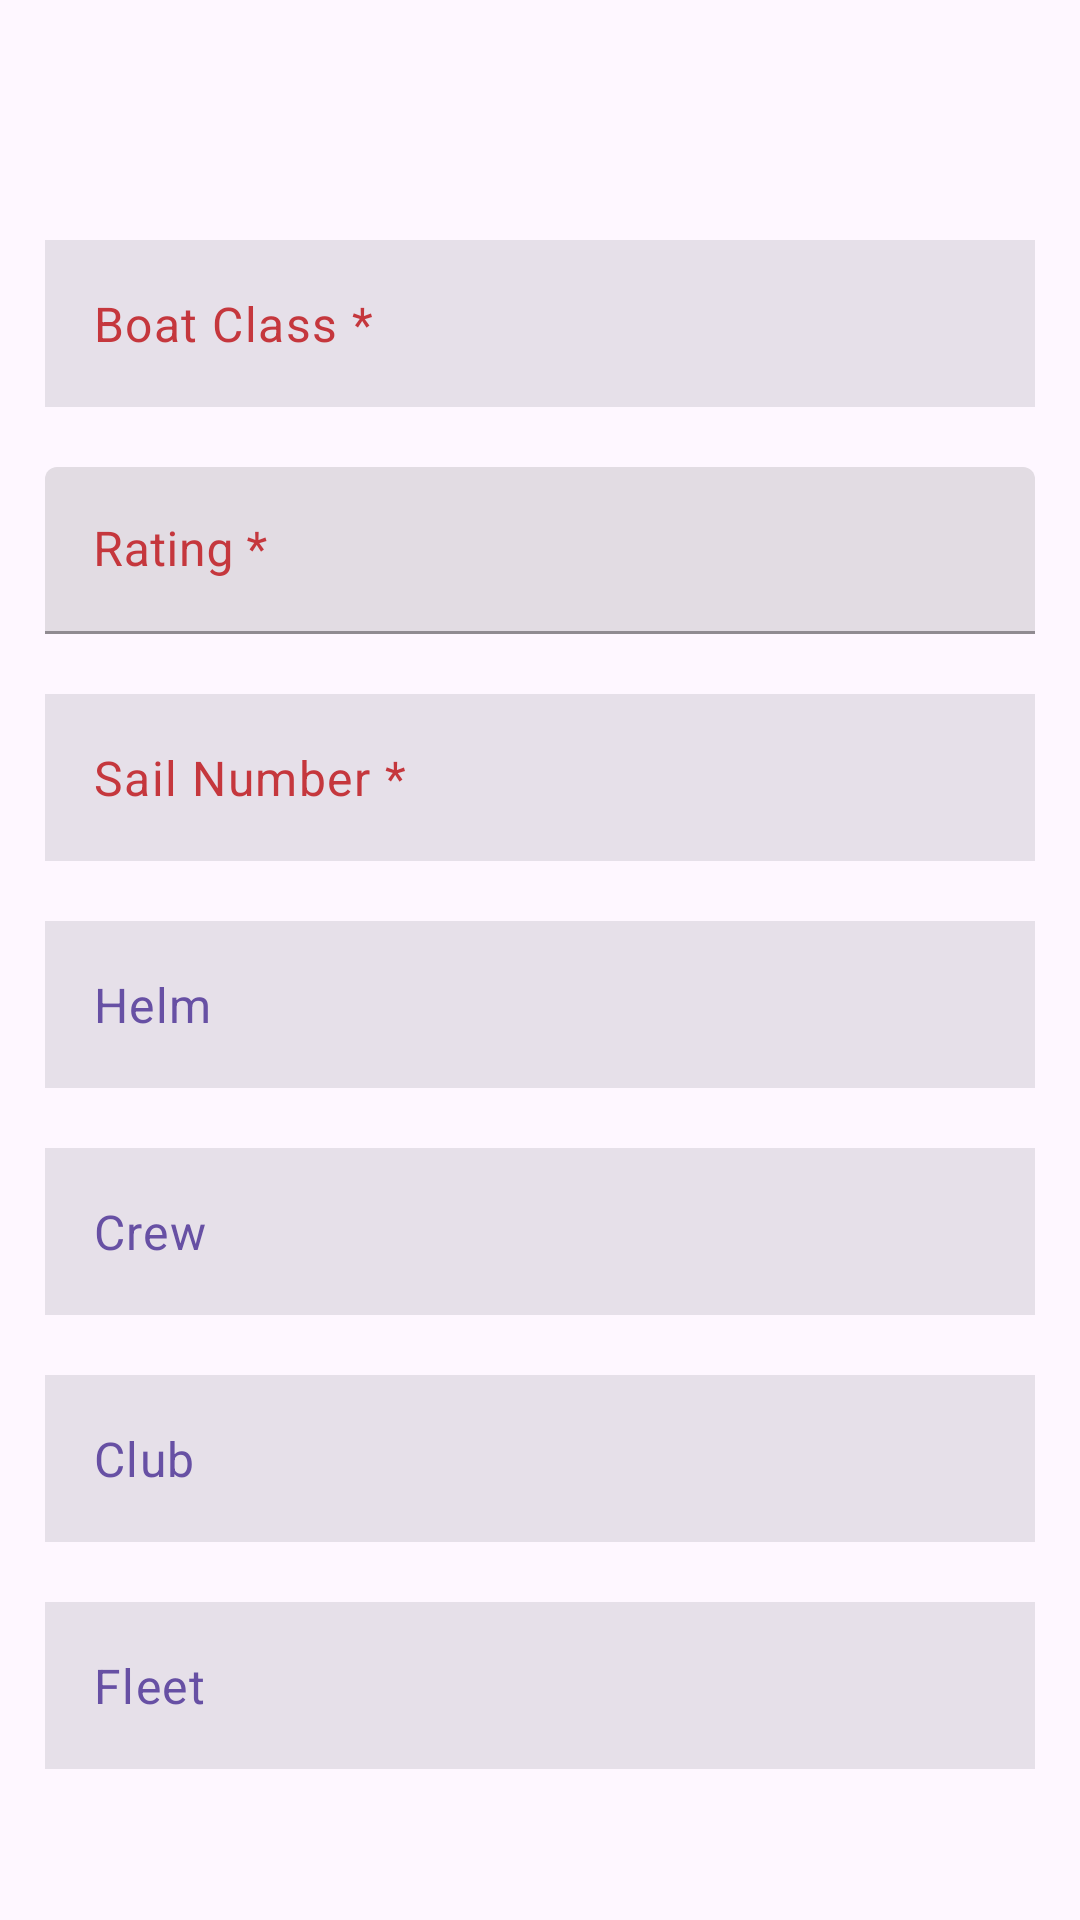

Write the Android layout XML for this screen, with the resource values it uses.
<!-- AndroidManifest.xml: application theme Theme.EzSail -->
<!-- res/layout/fragment_edit_info.xml -->
<?xml version="1.0" encoding="utf-8"?>
<ScrollView xmlns:android="http://schemas.android.com/apk/res/android"
    xmlns:app="http://schemas.android.com/apk/res-auto"
    android:layout_width="match_parent"
    android:layout_height="match_parent">

    <LinearLayout
        android:layout_width="370dp"
        android:layout_height="match_parent"
        android:orientation="vertical"
        android:layout_gravity="center"
        android:paddingHorizontal="20dp"
        android:paddingTop="30dp">

        <AutoCompleteTextView
            android:id="@+id/boatClass"
            style="@style/Widget.Material3.AutoCompleteTextView.OutlinedBox"
            android:background="#E6E0E9"
            android:layout_width="match_parent"
            android:layout_height="match_parent"
            android:layout_gravity="center"
            android:hint="Boat Class *"
            android:textColorHint="#c5373d"
            android:layout_marginVertical="10dp"
            android:singleLine="true"/>

        <com.google.android.material.textfield.TextInputLayout
            android:layout_width="match_parent"
            android:layout_height="match_parent"
            android:layout_marginVertical="10dp"
            style="@style/Widget.MaterialComponents.TextInputLayout.FilledBox"
            android:textColorHint="#c5373d">

            <com.google.android.material.textfield.TextInputEditText
                android:id="@+id/etRating"
                android:layout_width="match_parent"
                android:layout_height="wrap_content"
                android:hint="Rating *"
                android:layout_gravity="center"
                android:singleLine="true"/>
        </com.google.android.material.textfield.TextInputLayout>

        <AutoCompleteTextView
            android:id="@+id/sailNo"
            style="@style/Widget.Material3.AutoCompleteTextView.OutlinedBox"
            android:background="#E6E0E9"
            android:layout_width="match_parent"
            android:layout_height="match_parent"
            android:layout_gravity="center"
            android:hint="Sail Number *"
            android:textColorHint="#c5373d"
            android:layout_marginVertical="10dp"
            android:singleLine="true"/>

        <AutoCompleteTextView
            android:id="@+id/tvHelm"
            style="@style/Widget.Material3.AutoCompleteTextView.OutlinedBox"
            android:background="#E6E0E9"
            android:layout_width="match_parent"
            android:layout_height="match_parent"
            android:layout_gravity="center"
            android:hint="Helm"
            android:textColorHint="@color/purple"
            android:layout_marginVertical="10dp"
            android:singleLine="true"/>

        <AutoCompleteTextView
            android:id="@+id/tvCrew"
            style="@style/Widget.Material3.AutoCompleteTextView.OutlinedBox"
            android:background="#E6E0E9"
            android:layout_width="match_parent"
            android:layout_height="match_parent"
            android:layout_gravity="center"
            android:hint="Crew"
            android:textColorHint="@color/purple"
            android:layout_marginVertical="10dp"
            android:singleLine="true"/>

        <AutoCompleteTextView
            android:id="@+id/tvClub"
            style="@style/Widget.Material3.AutoCompleteTextView.OutlinedBox"
            android:background="#E6E0E9"
            android:layout_width="match_parent"
            android:layout_height="match_parent"
            android:layout_gravity="center"
            android:hint="Club"
            android:textColorHint="@color/purple"
            android:layout_marginVertical="10dp"
            android:singleLine="true"/>

        <AutoCompleteTextView
            android:id="@+id/tvFleet"
            style="@style/Widget.Material3.AutoCompleteTextView.OutlinedBox"
            android:background="#E6E0E9"
            android:layout_width="match_parent"
            android:layout_height="match_parent"
            android:layout_gravity="center"
            android:hint="Fleet"
            android:textColorHint="@color/purple"
            android:layout_marginVertical="10dp"
            android:singleLine="true"/>






























































    </LinearLayout>
</ScrollView>
<!-- resources referenced by this layout -->
<resources>
  <color name="purple">#6750A4</color>
  <style name="Theme.EzSail" parent="Base.Theme.EzSail" />
  <style name="Base.Theme.EzSail" parent="Theme.Material3.DayNight.NoActionBar">
          
          
      </style>
</resources>
